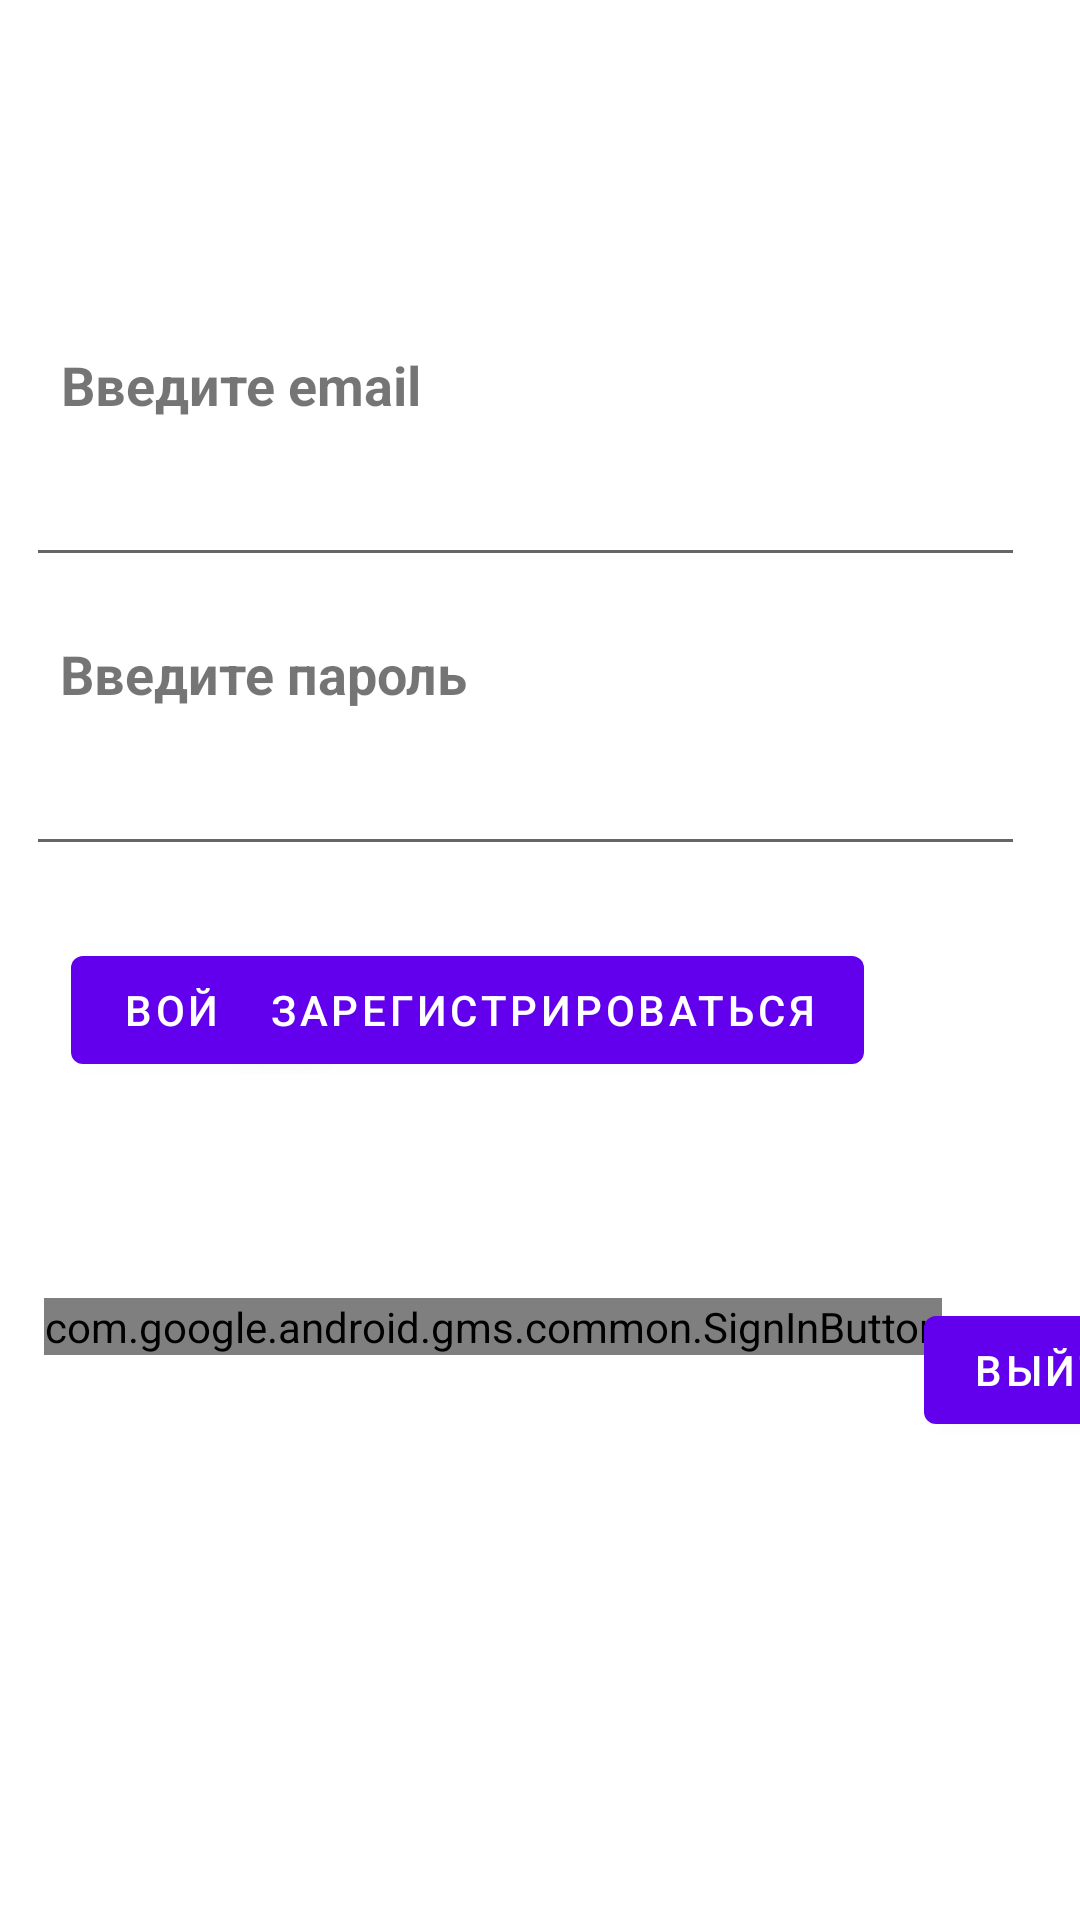

Android layout source for this screen:
<!-- AndroidManifest.xml: application theme AppTheme -->
<!-- res/layout/auth_fragment.xml -->
<?xml version="1.0" encoding="utf-8"?>
<androidx.constraintlayout.widget.ConstraintLayout
    xmlns:android="http://schemas.android.com/apk/res/android"
    xmlns:app="http://schemas.android.com/apk/res-auto"
    xmlns:tools="http://schemas.android.com/tools"
    android:layout_width="match_parent"
    android:layout_height="match_parent"
    tools:context=".lesson10.AuthFragment">

    <TextView
        android:id="@+id/textView_title_auth"
        android:layout_width="wrap_content"
        android:layout_height="wrap_content"
        android:layout_marginTop="116dp"
        android:text="Введите email"
        android:textSize="18sp"
        android:textStyle="bold"
        app:layout_constraintEnd_toEndOf="parent"
        app:layout_constraintHorizontal_bias="0.085"
        app:layout_constraintStart_toStartOf="parent"
        app:layout_constraintTop_toTopOf="parent" />

    <EditText
        android:id="@+id/edit__text_email_address"
        android:layout_width="333dp"
        android:layout_height="40dp"
        android:layout_marginTop="12dp"
        android:ems="10"
        android:inputType="textEmailAddress"
        app:layout_constraintEnd_toEndOf="parent"
        app:layout_constraintHorizontal_bias="0.32"
        app:layout_constraintStart_toStartOf="parent"
        app:layout_constraintTop_toBottomOf="@id/textView_title_auth" />

    <TextView
        android:id="@+id/textView5"
        android:layout_width="wrap_content"
        android:layout_height="wrap_content"
        android:layout_marginTop="20dp"
        android:text="Введите пароль"
        android:textSize="18sp"
        android:textStyle="bold"
        app:layout_constraintEnd_toEndOf="parent"
        app:layout_constraintHorizontal_bias="0.09"
        app:layout_constraintStart_toStartOf="parent"
        app:layout_constraintTop_toBottomOf="@+id/edit__text_email_address" />

    <EditText
        android:id="@+id/edit_text_password"
        android:layout_width="333dp"
        android:layout_height="40dp"
        android:layout_marginTop="12dp"
        android:ems="10"
        android:inputType="textPassword"
        app:layout_constraintEnd_toEndOf="parent"
        app:layout_constraintHorizontal_bias="0.32"
        app:layout_constraintStart_toStartOf="parent"
        app:layout_constraintTop_toBottomOf="@+id/textView5" />

    <Button
        android:id="@+id/button_sign_in"
        android:layout_width="wrap_content"
        android:layout_height="wrap_content"
        android:layout_marginStart="24dp"
        android:layout_marginTop="24dp"
        android:text="Войти"
        app:layout_constraintEnd_toStartOf="@+id/button_create_account"
        app:layout_constraintHorizontal_bias="0.011"
        app:layout_constraintStart_toStartOf="parent"
        app:layout_constraintTop_toBottomOf="@+id/edit_text_password" />

    <Button
        android:id="@+id/button_create_account"
        android:layout_width="wrap_content"
        android:layout_height="wrap_content"
        android:layout_marginTop="24dp"
        android:layout_marginEnd="72dp"
        android:text="Зарегистрироваться"
        app:layout_constraintEnd_toEndOf="parent"
        app:layout_constraintTop_toBottomOf="@+id/edit_text_password" />

    <com.google.android.gms.common.SignInButton
        android:id="@+id/sign_in_button"
        android:layout_width="wrap_content"
        android:layout_height="wrap_content"
        android:layout_marginTop="72dp"
        app:layout_constraintEnd_toEndOf="parent"
        app:layout_constraintHorizontal_bias="0.242"
        app:layout_constraintStart_toStartOf="parent"
        app:layout_constraintTop_toBottomOf="@+id/button_create_account" />

    <Button
        android:id="@+id/button_sign_out"
        android:layout_width="wrap_content"
        android:layout_height="wrap_content"
        android:layout_marginTop="72dp"
        android:text="Выйти"
        app:layout_constraintEnd_toEndOf="parent"
        app:layout_constraintHorizontal_bias="0.147"
        app:layout_constraintStart_toEndOf="@+id/sign_in_button"
        app:layout_constraintTop_toBottomOf="@+id/button_create_account" />

</androidx.constraintlayout.widget.ConstraintLayout>
<!-- resources referenced by this layout -->
<resources>
  <style name="AppTheme" parent="Theme.MaterialComponents.DayNight.DarkActionBar">
          
          <item name="colorPrimary">@color/purple_500</item>
          <item name="colorPrimaryVariant">@color/purple_700</item>
          <item name="colorOnPrimary">@color/white</item>
          
          <item name="colorSecondary">@color/teal_200</item>
          <item name="colorSecondaryVariant">@color/teal_700</item>
          <item name="colorOnSecondary">@color/black</item>
          
          <item name="android:statusBarColor" tools:targetApi="l">?attr/colorPrimaryVariant</item>
          
          <item name="colorBackgroundEditText">@color/purple_200</item>
          <item name="colorBackgroundTintButtonEquals">#AE0E0E</item>
          <item name="colorBackgroundTintButtonONc">#FF46AF18</item>
          <item name="colorBackgroundTintButtonOperation">@color/purple_200</item>
          <item name="colorBackgroundTintButtonNumber">#021387</item>
          <item name="colorBackgroundTintButtonDot">#501026</item>
          <item name="colorIconTintDark">#FFFFFF</item>
          <item name="colorIconTintLight">#FFFFFF</item>
          <item name="colorBackgroundTintButtonDark">#0529A8</item>
          <item name="colorBackgroundTintButtonLight">#0529A8</item>
      </style>
  <color name="purple_500">#FF6200EE</color>
  <color name="purple_700">#FF3700B3</color>
  <color name="white">#FFFFFFFF</color>
  <color name="teal_200">#FF03DAC5</color>
  <color name="teal_700">#FF018786</color>
  <color name="black">#FF000000</color>
  <color name="purple_200">#FFBB86FC</color>
</resources>
